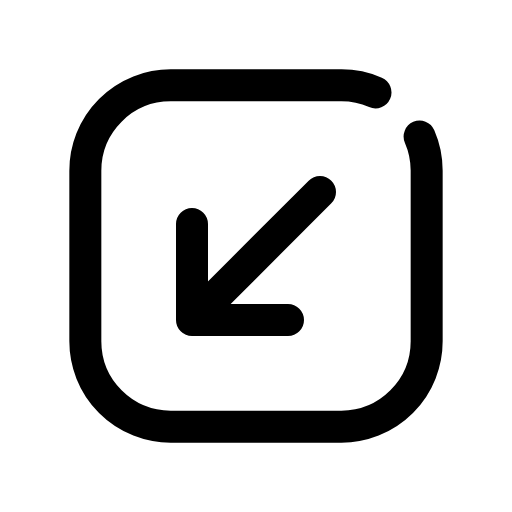
t = 0.00 s
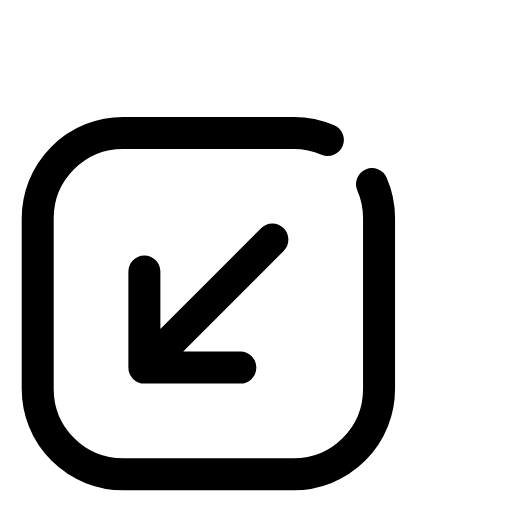
t = 0.14 s
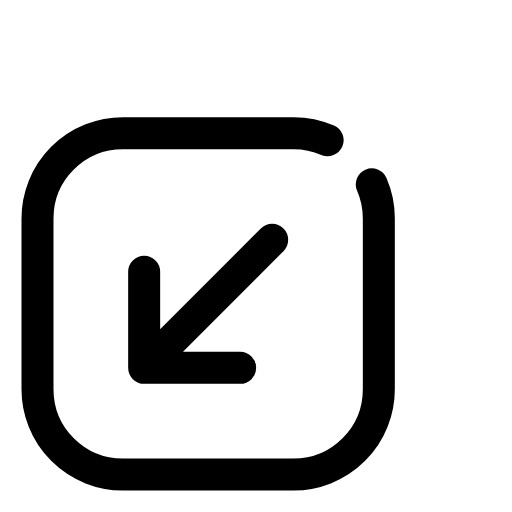
t = 0.21 s
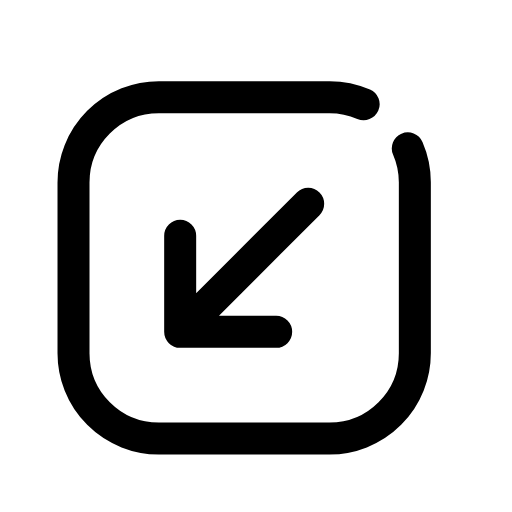
t = 0.39 s
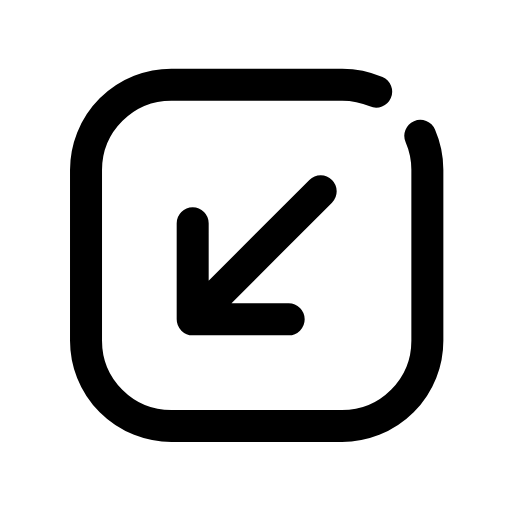
t = 0.49 s
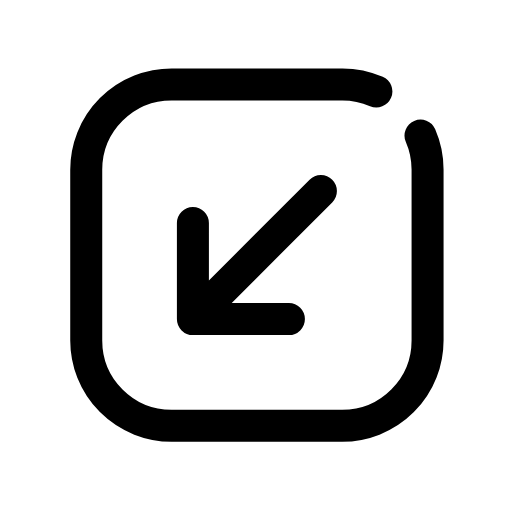
t = 0.60 s

The animated SVG that drew these frames (rendered in a browser with its animation timeline set to each time). Animation: 1 CSS @keyframes rule; one cycle of 0.70 s, repeats indefinitely.

<svg xmlns="http://www.w3.org/2000/svg" viewBox="0 0 24 24" width="24" height="24" class="rd-a-arrow-down-left-square" data-rd-animate="hover"><style>.rd-a-arrow-down-left-square{overflow:visible}.rd-a-arrow-down-left-square *{transform-box:view-box}@media (prefers-reduced-motion:no-preference){.rd-a-arrow-down-left-square[data-rd-animate="hover"]:hover .a,:hover>.rd-a-arrow-down-left-square[data-rd-animate="parent"] .a,.rd-a-arrow-down-left-square[data-rd-animate="play"] .a,.rd-a-arrow-down-left-square[data-rd-animate="loop"] .a{animation:rd-arrow-down-left-square-m calc(0.7s*var(--rd-speed,1)) cubic-bezier(.34,1.3,.5,1)}.rd-a-arrow-down-left-square[data-rd-animate="loop"] *{animation-iteration-count:infinite!important}@keyframes rd-arrow-down-left-square-m{0%,100%{translate:0 0}40%{translate:-2.2px 2.2px}}}</style><g fill="none" stroke="currentColor" stroke-linecap="round" stroke-linejoin="round" stroke-width="1.5"><g class="a"><path d="M19.67 6.4A4 4 0 0 1 20 8V16A4 4 0 0 1 16 20H8A4 4 0 0 1 4 16V8A4 4 0 0 1 8 4H16A4 4 0 0 1 17.6 4.33"/><path d="M15 9L9 15M9 10.5V15h4.5"/></g></g></svg>
